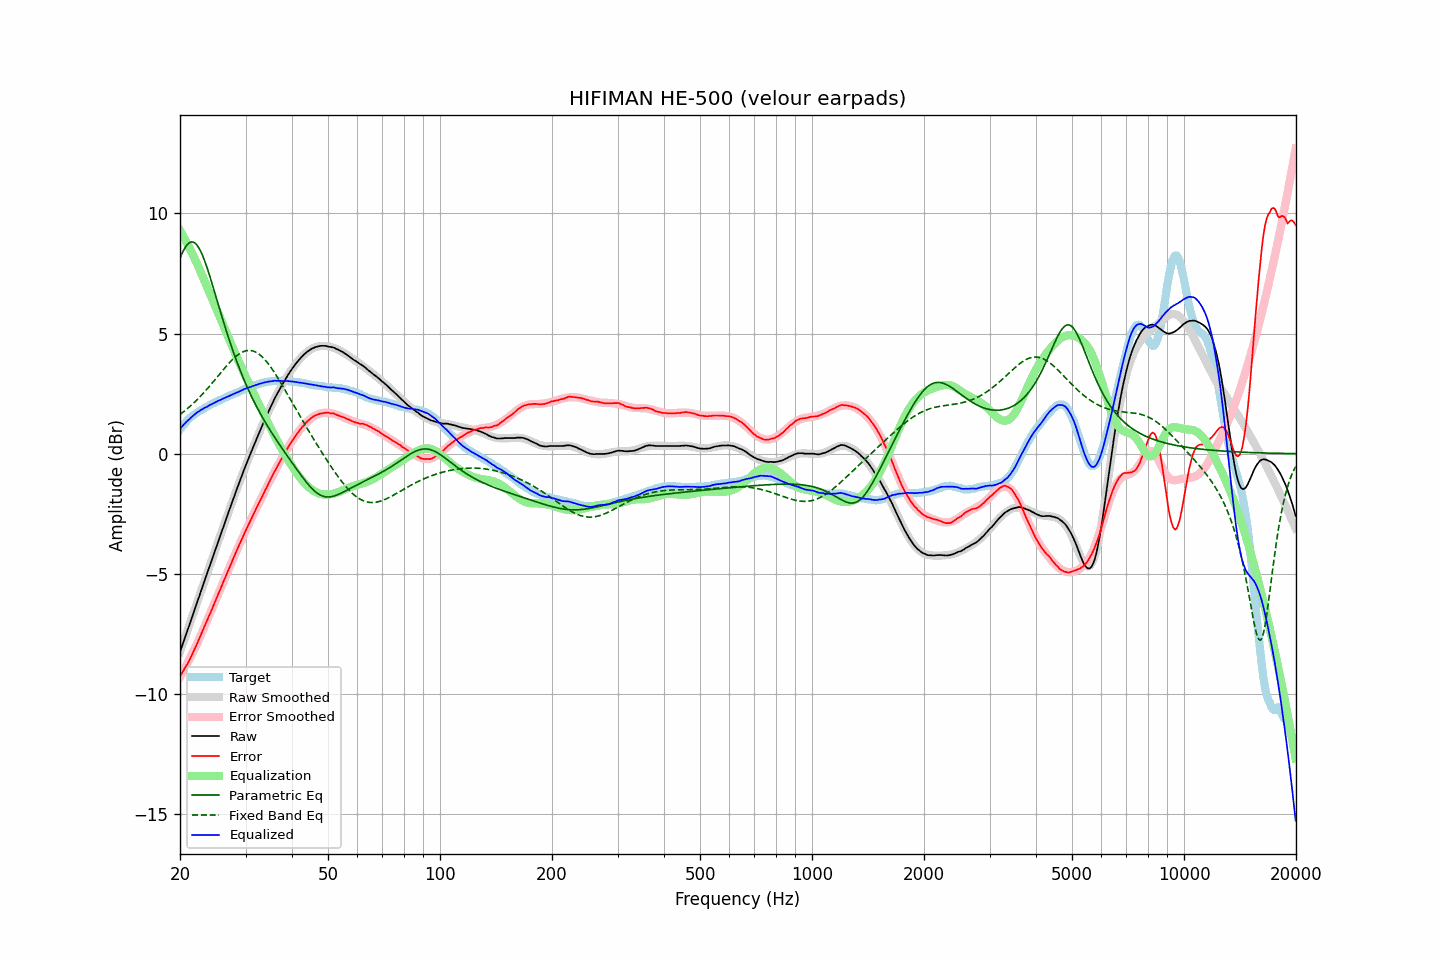

The table this chart was drawn from, first rows:
frequency, raw, error, smoothed, error_smoothed, equalization, parametric_eq, fixed_band_eq, equalized_raw, equalized_smoothed, target
20.00, -8.25, -9.26, -8.25, -9.29, 9.29, 8.14, 1.63, 1.04, 1.04, 1.01
20.20, -8.06, -9.16, -8.06, -9.17, 9.17, 8.29, 1.68, 1.11, 1.11, 1.10
20.40, -7.87, -9.05, -7.87, -9.05, 9.05, 8.44, 1.73, 1.19, 1.19, 1.18
20.61, -7.67, -8.92, -7.67, -8.93, 8.93, 8.56, 1.79, 1.26, 1.26, 1.25
20.81, -7.48, -8.82, -7.48, -8.80, 8.80, 8.66, 1.84, 1.33, 1.33, 1.34
21.02, -7.29, -8.71, -7.29, -8.68, 8.68, 8.73, 1.90, 1.39, 1.39, 1.42
21.23, -7.10, -8.58, -7.09, -8.55, 8.55, 8.79, 1.96, 1.45, 1.45, 1.48
21.44, -6.90, -8.44, -6.90, -8.41, 8.41, 8.81, 2.02, 1.52, 1.51, 1.54
21.66, -6.71, -8.30, -6.70, -8.28, 8.28, 8.81, 2.08, 1.56, 1.57, 1.59
21.87, -6.51, -8.14, -6.51, -8.14, 8.14, 8.78, 2.14, 1.63, 1.63, 1.64
22.09, -6.32, -8.00, -6.32, -8.00, 8.00, 8.72, 2.20, 1.68, 1.68, 1.69
22.31, -6.12, -7.85, -6.12, -7.85, 7.85, 8.64, 2.27, 1.74, 1.73, 1.74
22.54, -5.93, -7.71, -5.93, -7.70, 7.70, 8.53, 2.34, 1.77, 1.77, 1.77
22.76, -5.73, -7.54, -5.73, -7.55, 7.55, 8.41, 2.41, 1.82, 1.82, 1.81
22.99, -5.54, -7.38, -5.54, -7.39, 7.39, 8.26, 2.48, 1.85, 1.86, 1.84
23.22, -5.34, -7.22, -5.34, -7.24, 7.24, 8.09, 2.55, 1.90, 1.89, 1.88
23.45, -5.15, -7.07, -5.15, -7.08, 7.08, 7.90, 2.63, 1.93, 1.93, 1.92
23.69, -4.96, -6.92, -4.95, -6.92, 6.92, 7.71, 2.70, 1.96, 1.97, 1.96
23.92, -4.76, -6.76, -4.76, -6.76, 6.76, 7.50, 2.78, 2.01, 2.00, 2.00
24.16, -4.57, -6.62, -4.57, -6.61, 6.61, 7.29, 2.86, 2.04, 2.04, 2.05
24.40, -4.38, -6.46, -4.38, -6.45, 6.45, 7.07, 2.94, 2.07, 2.07, 2.08
24.65, -4.18, -6.29, -4.18, -6.29, 6.29, 6.85, 3.02, 2.11, 2.11, 2.11
24.89, -3.99, -6.12, -3.99, -6.13, 6.13, 6.62, 3.10, 2.14, 2.14, 2.14
25.14, -3.80, -5.97, -3.80, -5.97, 5.97, 6.39, 3.18, 2.17, 2.17, 2.18
25.39, -3.61, -5.81, -3.61, -5.81, 5.81, 6.17, 3.26, 2.21, 2.21, 2.20
25.65, -3.42, -5.66, -3.42, -5.66, 5.66, 5.94, 3.34, 2.23, 2.24, 2.24
25.91, -3.23, -5.49, -3.23, -5.50, 5.50, 5.72, 3.42, 2.26, 2.27, 2.26
26.16, -3.04, -5.33, -3.04, -5.34, 5.34, 5.50, 3.50, 2.30, 2.30, 2.29
26.43, -2.85, -5.18, -2.85, -5.18, 5.18, 5.28, 3.58, 2.32, 2.33, 2.33
26.69, -2.66, -5.02, -2.66, -5.02, 5.02, 5.07, 3.66, 2.36, 2.36, 2.36
26.96, -2.47, -4.86, -2.47, -4.86, 4.86, 4.86, 3.73, 2.39, 2.39, 2.39
27.23, -2.28, -4.71, -2.28, -4.70, 4.70, 4.66, 3.81, 2.42, 2.42, 2.42
27.50, -2.10, -4.55, -2.10, -4.54, 4.54, 4.46, 3.87, 2.44, 2.45, 2.45
27.77, -1.91, -4.38, -1.91, -4.39, 4.39, 4.27, 3.94, 2.48, 2.48, 2.47
28.05, -1.73, -4.24, -1.72, -4.23, 4.23, 4.08, 4.00, 2.50, 2.51, 2.51
28.33, -1.54, -4.07, -1.54, -4.08, 4.08, 3.90, 4.06, 2.54, 2.54, 2.53
28.62, -1.36, -3.92, -1.36, -3.92, 3.92, 3.72, 4.11, 2.56, 2.57, 2.56
28.90, -1.18, -3.77, -1.18, -3.77, 3.77, 3.54, 4.16, 2.60, 2.60, 2.60
29.19, -1.00, -3.61, -1.00, -3.62, 3.62, 3.37, 4.20, 2.63, 2.62, 2.61
29.48, -0.82, -3.48, -0.83, -3.48, 3.48, 3.21, 4.24, 2.66, 2.65, 2.66
29.78, -0.64, -3.32, -0.65, -3.33, 3.33, 3.05, 4.26, 2.69, 2.68, 2.68
30.08, -0.47, -3.18, -0.48, -3.18, 3.18, 2.89, 4.28, 2.71, 2.71, 2.71
30.38, -0.30, -3.04, -0.31, -3.04, 3.04, 2.74, 4.29, 2.74, 2.73, 2.74
30.68, -0.14, -2.90, -0.14, -2.90, 2.90, 2.59, 4.30, 2.76, 2.76, 2.76
30.99, 0.02, -2.76, 0.03, -2.76, 2.76, 2.45, 4.29, 2.78, 2.79, 2.78
31.30, 0.19, -2.62, 0.19, -2.62, 2.62, 2.31, 4.28, 2.81, 2.81, 2.81
31.61, 0.35, -2.49, 0.35, -2.48, 2.48, 2.18, 4.26, 2.83, 2.83, 2.84
31.93, 0.51, -2.35, 0.52, -2.34, 2.34, 2.04, 4.23, 2.85, 2.86, 2.85
32.24, 0.67, -2.20, 0.67, -2.21, 2.21, 1.91, 4.20, 2.88, 2.88, 2.87
32.57, 0.83, -2.07, 0.83, -2.07, 2.07, 1.79, 4.15, 2.90, 2.90, 2.90
32.89, 0.99, -1.93, 0.99, -1.93, 1.93, 1.67, 4.10, 2.92, 2.92, 2.93
33.22, 1.14, -1.80, 1.14, -1.79, 1.79, 1.55, 4.04, 2.93, 2.94, 2.94
33.55, 1.30, -1.66, 1.30, -1.66, 1.66, 1.43, 3.97, 2.96, 2.96, 2.96
33.89, 1.45, -1.52, 1.45, -1.52, 1.52, 1.31, 3.90, 2.97, 2.97, 2.97
34.23, 1.60, -1.39, 1.60, -1.39, 1.39, 1.20, 3.82, 2.98, 2.98, 2.99
34.57, 1.75, -1.25, 1.75, -1.25, 1.25, 1.09, 3.74, 3.00, 3.00, 3.00
34.92, 1.89, -1.12, 1.89, -1.12, 1.12, 0.98, 3.65, 3.01, 3.01, 3.01
35.27, 2.03, -0.99, 2.03, -0.99, 0.99, 0.88, 3.55, 3.02, 3.02, 3.02
35.62, 2.17, -0.85, 2.17, -0.86, 0.86, 0.77, 3.45, 3.03, 3.02, 3.02
35.97, 2.31, -0.71, 2.30, -0.73, 0.73, 0.67, 3.35, 3.04, 3.03, 3.02
... 635 more rows
